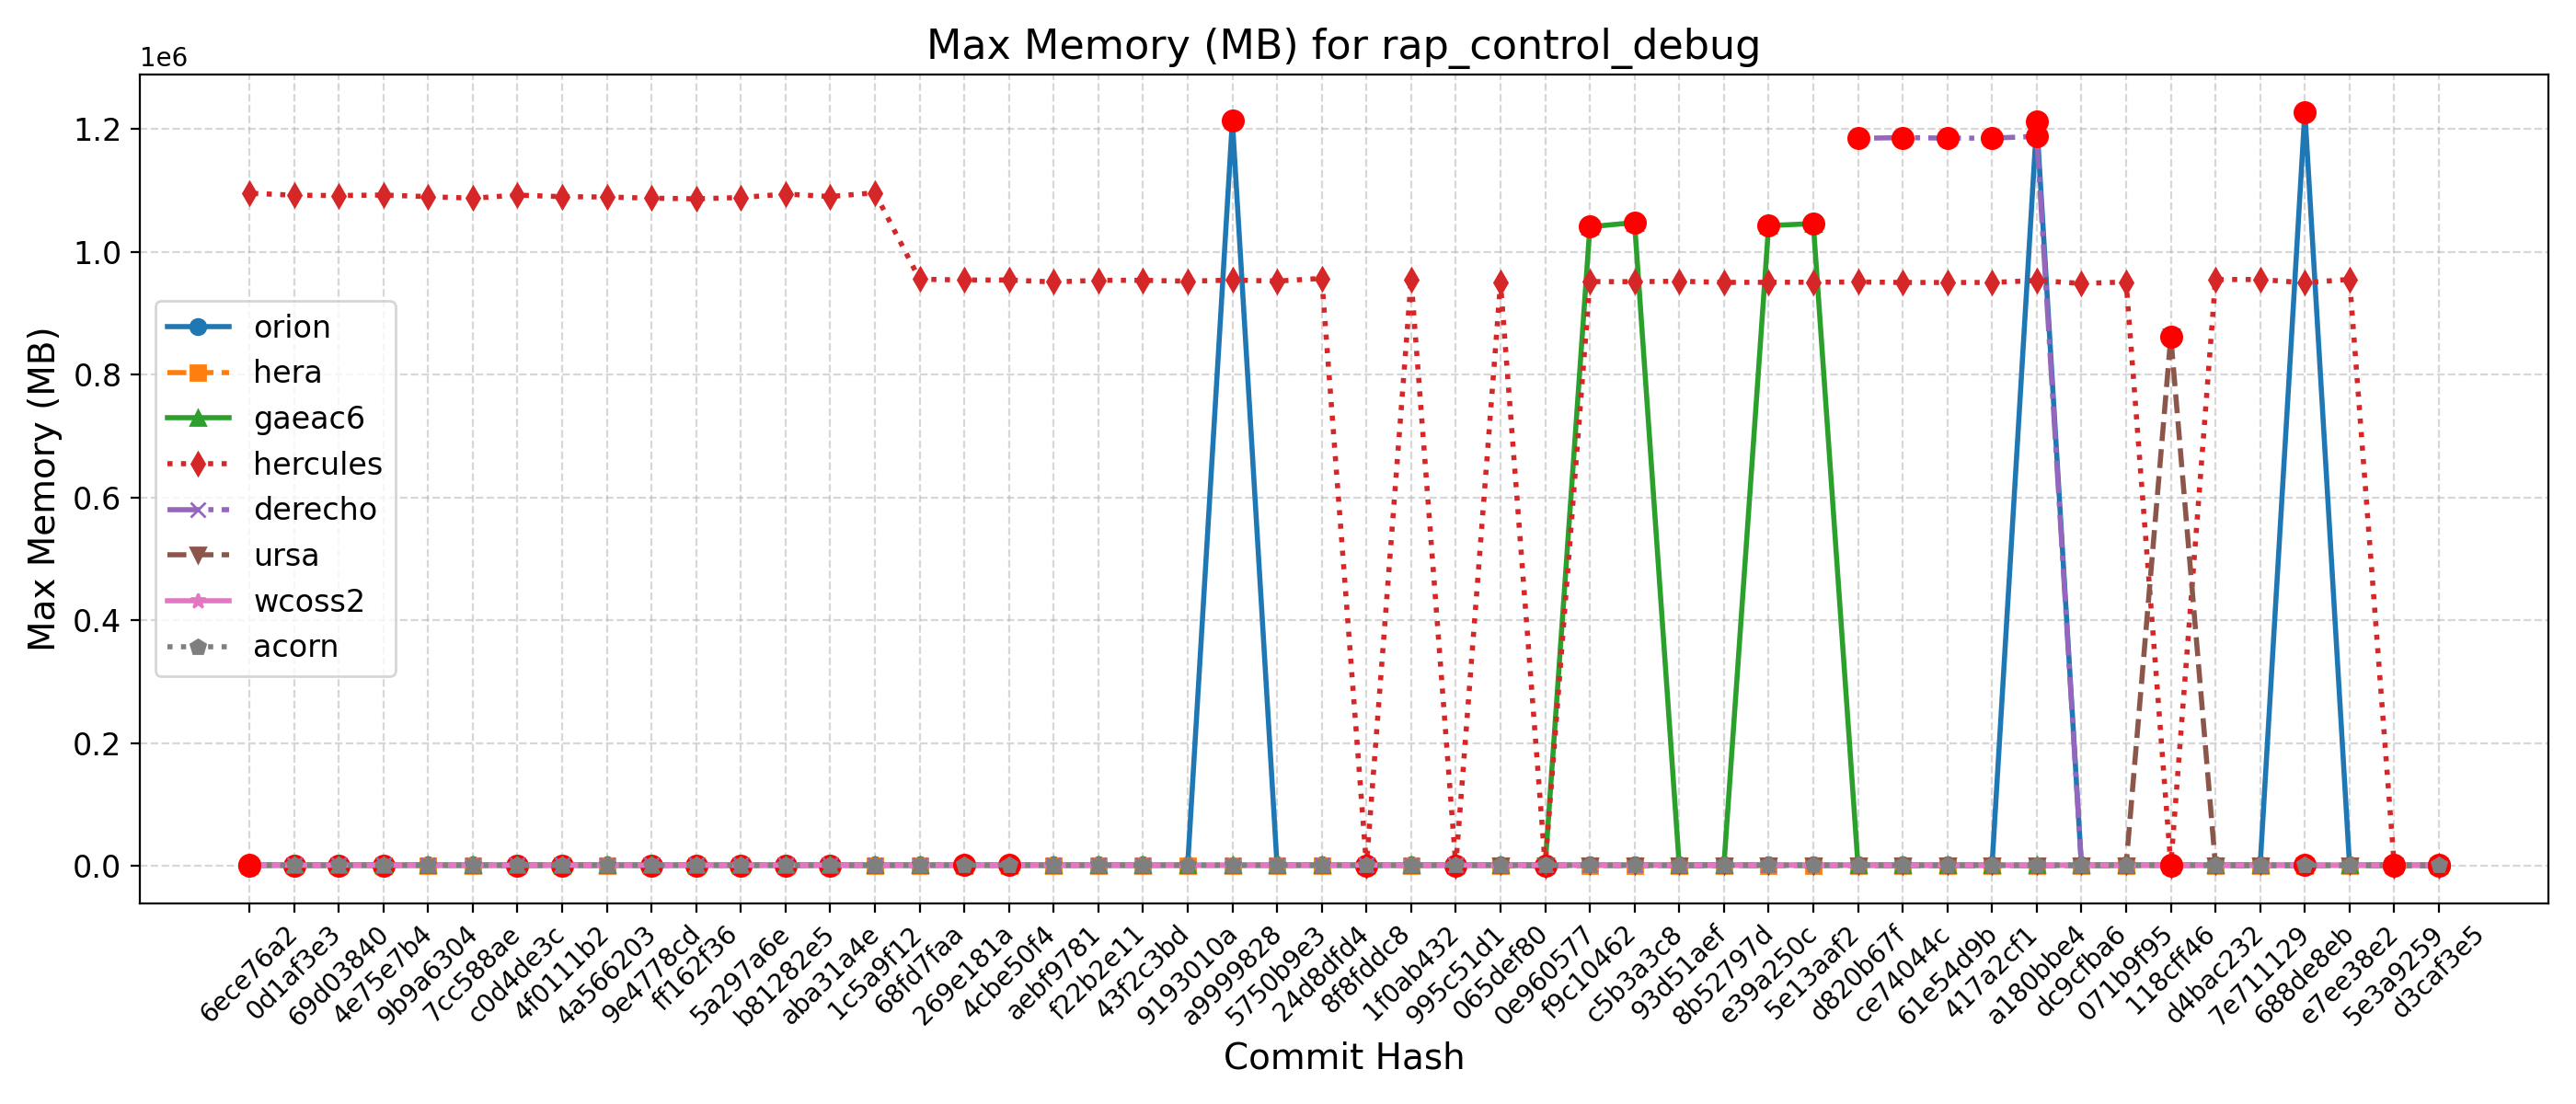

The file beside this chart, header and first rows:
Hash, Date, Message, orion, hera, gaeac6, hercules, derecho, ursa, wcoss2, acorn
d3caf3e5, 2025-09-15, update mom6 to its main repo. 20250818 c…, 1208, 963, 1050, 947, , 860, 1187, 1196
5e3a9259, 2025-09-10, Introduce tuning parameter for convectiv…, 1212, 952, 1052, 952, , 861, 1200, 1211
e7ee38e2, 2025-09-08, Scale-aware 3DTKE EDMF and TTE-EDMF GFS …, 1213, 957, 1053, 955364, , 862, 1197, 1192
688de8eb, 2025-09-04, Fix default cdmbgwd settings (#2788), 1228044, 958, 1053, 949700, 1188, 861, 1188, 1190
7e711129, 2025-09-02, Use container with spack stack 1.9.2 (#2…, 1222, 956, 1048, 955048, 1188, 861, 1201, 1197
d4bac232, 2025-08-29, MPAS dycore + Atmosphere Generalization …, 1222, 956, 1048, 955048, 1188, 861, 1201, 1197
118cff46, 2025-08-25, Add FV3 grid mask for regional domains t…, 1217, 944, 1048, 952, 1185, 861904, 1194, 1189
071b9f95, 2025-08-22, Fix Restart IAU and Ultra-Low Reproducib…, 1219, 951, 1053, 951012, 1184, 861, 1200, 1192
dc9cfba6, 2025-08-19, Update CICE through 2025-07 and switch t…, 1226, 958, 1046, 948588, 1184, 859, 1201, 1193
a180bbe4, 2025-08-15, FV3: Fix Prate_avg and UPP call freq + F…, 1212072, 960, 1051, 953512, 1188144, 859, 1198, 1196
417a2cf1, 2025-08-13, Fix conus13km tests restart and decompos…, 1214, 959, 1055, 950200, 1185344, 860, 1200, 1193
61e54d9b, 2025-08-11, Add two-way ocean-wave coupling feature …, 1215, 956, 1042, 950152, 1185320, 860, 1195, 1196
ce74044c, 2025-08-06, Create a user-friendly "process model" t…, 1220, 965, 1051, 950200, 1186156, 859, 1190, 1197
d820b67f, 2025-08-01, Update GOCART to v2.4.3 (#2819), 1213, 956, 1051, 951060, 1185032, 861, 1201, 1197
5e13aaf2, 2025-07-29, Update DATM meshes and switch to bilinea…, 1210, 955, 1046132, 950628, , 861, 1203, 1196
e39a250c, 2025-07-24, Update FV3 hash to include UPP ss192/Urs…, 1219, 953, 1042816, 950444, 1185, 861, 1201, 1197
8b52797d, 2025-07-21, Combination of 2684,2707,2771 (MERRA2 3-…, 1216, 956, 1046, 950320, 1182, 861, 1202, 1197
93d51aef, 2025-07-17, Exporting Canopy Variables from AQM to F…, 1209, 956, 1048, 952248, 1178, 859, 1206, 1192
c5b3a3c8, 2025-07-14, GFDLMP-v3 and TEMPO MP microphysics (#25…, 1216, 955, 1047780, 951508, 1178, 861, 1200, 1194
f9c10462, 2025-07-11, Combination of several CCPP-physics PRs …, 1217, 956, 1040936, 951660, 1180, 859, 1200, 1198
0e960577, 2025-07-09, Combination #2777 (maintask writes CMEPS…, 1219, 955, 1045, 956, 1187, 860, 1201, 1194
065def80, 2025-07-07, Port UFS-WM to Ursa (#2471), 1217, 957, 1043, 949892, 1185, 861, 1201, 1196
995c51d1, 2025-07-03, Upgrade UFS-WM to spack-stack/1.9.2 (#26…, 1217, 957, 1043, 954, 1185, , 1201, 1196
1f0ab432, 2025-07-01, Reduce WW3 memory use (#2624), 1218, 973, 1044, 955504, 1192, , 1202, 1204
8f8fddc8, 2025-06-30, Bring in scale-aware 3DTKE related chang…, 1219, 967, 1044, 958, 1190, , 1202, 1202
24d8dfd4, 2025-06-26, Slight modification in orographic gravit…, 1215, 961, 1042, 956880, 1191, , 1195, 1200
5750b9e3, 2025-06-20, gcycle update (#2747), 1219, 966, 1046, 952504, 1193, , 1191, 1197
a9999828, 2025-06-12, Add a new parameter in dycore to control…, 1213900, 963, 1042, 954136, 1191, , 1192, 1199
9193010a, 2025-06-06, In Noah-MP, set zero for canopy liquid a…, 1216, 955, 1046, 952304, , , 1199, 1196
43f2c3bd, 2025-06-04, Urgent Documentation Update for HSD Capa…, 1220, 966, 1046, 953724, 1191, , 1193, 1196
f22b2e11, 2025-06-02, Bug fix for surface roughness calculatio…, 1220, 966, 1046, 953724, 1191, , 1193, 1196
aebf9781, 2025-05-27, Fix bug to improve wave initialization b…, 1207, 947, 1047, 951060, 1193, , 1190, 1201
4cbe50f4, 2025-05-23, Add idealized, regional tropical cyclone…, 1212, 953, 1045, 954224, 1195, , 1189, 1200
269e181a, 2025-05-23, Add GFSv17 IAU restart tests without wav…, 1212, 953, 1045, 954224, 1195, , 1189, 1200
68fd7faa, 2025-05-15, Enable Hera, Hercules Gnu tests: cpld_de…, 1223, 969, 1042, 955584, 1193, , 1190, 1197
1c5a9f12, 2025-05-09, Add "ultra low" coupled configurations t…, 1223, 862, 1042, 1096276, 1193, , 1190, 1197
aba31a4e, 2025-05-06, Resolve miscellaneous WM issues and upda…, 1219, 841, 1045, 1090244, 1194, , 1199, 1199
b81282e5, 2025-05-05, Switch to vector remapping and bilinear …, 1219, 841, 1045, 1094196, 1194, , 1199, 1199
5a297a6e, 2025-05-02, improve coupled model startup cost for w…, 1212, 838, 1045, 1088592, 1192, , 1191, 1199
ff162f36, 2025-05-01, NSSL MP scheme updates + Stochastic Phys…, 1218, 842, 1044, 1086452, 1199, , 1194, 1199
9e4778cd, 2025-04-25, Loosen restriction on optional arguments…, 1214, 841, 1044, 1087488, 1189, , 1199, 1194
4a566203, 2025-04-23, CMake Atmosphere Dycore Generalization +…, 1215, 846, 1045, 1089448, 1193, , 1198, 1199
4f0111b2, 2025-04-21, Add CMEPS log file at restart write; IAU…, 1214, 842, 1043, 1089984, 1193, , 1196, 1201
c0d4de3c, 2025-04-18, Update mom6 to its main repository 20250…, 1214, 841, 1042, 1092548, 1191, , 1199, 1201
7cc588ae, 2025-04-16, Add PIO configuration variables for CMEP…, 1218, 863, 1047, 1087468, 1191, , 1197, 1199
9b9a6304, 2025-04-11, Memcheck fixes (#2655), 1221, 855, 1048, 1090028, 1195, , 1200, 1201
4e75e7b4, 2025-04-10, Update upp submodule to the latest UPP (…, 1220, 830, 1048, 1092624, 1195, , 1202, 1201
69d03840, 2025-04-07, Use ESMF Redist instead of Remap for FV3…, 1219, 811, 1048, 1091832, 1192, , 1200, 1201
0d1af3e3, 2025-04-02, Convert GFS DDTs from blocked data struc…, 1216, 834, 1048, 1092348, 1191, , 1202, 1200
6ece76a2, 2025-03-28, Update WW3  by merging develop  as of 20…, 1219, 819, 1049, 1095624, 1198, , 1205, 1206
